Run: headless pygame with SDL's dummy video driver; simulated clock (each Clock.tick advances the game by its frame time, no real sleeping); random seed 0; keys injected as events and as key.get_pressed() state; mouse plan: one left click at the window centre at the start of phase 2, then a move to the lower-right quarter at the start of phase 3.
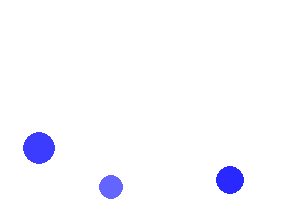
Frame 1 of 4 · flips 1–60 · no input
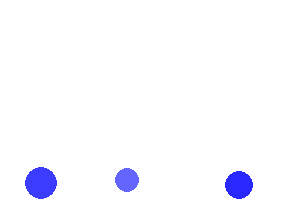
Frame 2 of 4 · flips 61–180 · clicked the window centre · tapped SPACE, RETURN · held RIGHT (→), D
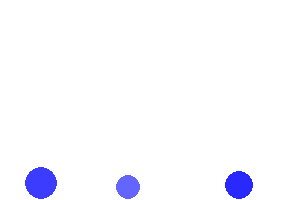
Frame 3 of 4 · flips 181–300 · moved the mouse to the lower-right quarter · held DOWN (↓), S
Frame 4 of 4 · flips 301–420 · held LEFT (←), A, UP (↑), W · screen unchanged from frame 3, image omitted

The pygame program that drew these frames:

import pygame
import random
import math


width, height = 300, 200
bg_colour = (255,255,255)

gravity = (math.pi, 0.1)
drag = 0.99
elasticity = 0.75

def collide(p1, p2):
    #diff in x,y
    dx = p1.x - p2.x
    dy = p1.y - p2.y

    distance = math.hypot(dx, dy) #distnace between points with pythag
    if distance < p1.size + p2.size:
        tangent = math.atan2(dx, dy) #find angle of tangent
        angle = 0.5 * math.pi + tangent
        total_mass = p1.mass + p2.mass

        p1.angle, p1.speed = addVectors((p1.angle, p1.speed * (p1.mass - p2.mass) / total_mass), (angle, 2 * p2.speed * p2.mass / total_mass))
        p2.angle, p2.speed = addVectors((p2.angle, p2.speed * (p2.mass - p1.mass) / total_mass), (angle + math.pi, 2 * p1.speed * p1.mass / total_mass))
        p2.speed *= elasticity
        p1.speed *= elasticity
        #CONSERVATION OF MOMENTUM

        overlap = 0.5 * (p1.size + p2.size - distance + 1)
        p1.x += math.sin(angle)
        p1.y -= math.cos(angle)
        p2.x -= math.sin(angle)
        p2.y += math.cos(angle)


def addVectors(vector1, vector2):
    angle1, len1 = vector1
    angle2, len2 = vector2
    x = math.sin(angle1) * len1 + math.sin(angle2) * len2 # calculates combined x vector using trig
    y = math.cos(angle1) * len1 + math.cos(angle2) * len2 # calculates combined y vector using trig

    len = math.hypot(x, y) # pythagoras to find distance from origin to point
    angle = math.pi * 0.5 - math.atan2(y, x) # works out angle with x=0 taken into consideration
    return (angle, len)

def findParticle(particles, x, y):
    for p in particles:
        if math.hypot(p.x - x, p.y - y) <= p.size:
            return p
    return None

class Particle:
    def __init__(self, position, size, mass = 0.5):
        self.x, self.y = position
        self.size = size
        self.mass = mass
        self.colour = (0,0,0)
        self.thickness = 0

        self.speed = 0.2
        self.angle = math.pi / 2 # angle in radians; pi/2 = 90º



    def display(self):
        pygame.draw.circle(window, self.colour, (int(self.x), int(self.y)), self.size, self.thickness)

    def move(self):
        (self.angle, self.speed) = addVectors((self.angle, self.speed), gravity)
        self.x += math.sin(self.angle) * self.speed
        self.y -= math.cos(self.angle) * self.speed

        self.speed *= drag

    def bounce(self):
        if self.x > width - self.size:
            self.x = 2 * (width - self.size) - self.x
            self.angle = -self.angle

            self.speed *= elasticity
        elif self.x < self.size:
            self.x = 2 * self.size - self.x
            self.angle = -self.angle

            self.speed *= elasticity
        if self.y > height - self.size:
            self.y = 2 * (height - self.size) - self.y
            self.angle = math.pi - self.angle

            self.speed *= elasticity
        elif self.y < self.size:
            self.y = 2 * self.size - self.y
            self.angle = math.pi - self.angle

            self.speed *= elasticity


window = pygame.display.set_mode((width, height))
pygame.display.set_caption('Physics Simulation')
window.fill(bg_colour)

particle_amount = 3
particles = []
for x in range(particle_amount):
    size = random.randint(10, 20)
    density = random.randint(1, 20)
    x, y = random.randint(size, width - size), random.randint(size, height - size)

    particle = Particle((x, y), size, density * size ** 2)
    particle.speed = random.random()
    particle.angle = random.uniform(0, math.pi*2)

    particle.colour = (200 - density * 10, 200 - density * 10, 255)

    particles.append(particle)


running = True
selected_particle = None
while running:
    window.fill(bg_colour)
    for event in pygame.event.get():
        if event.type == pygame.QUIT:
            running = False
        if event.type == pygame.MOUSEBUTTONDOWN:
            mouseX, mouseY = pygame.mouse.get_pos()
            selected_particle = findParticle(particles, mouseX, mouseY)
        elif event.type == pygame.MOUSEBUTTONUP:
            selected_particle = None

    if selected_particle:
        (mouseX, mouseY) = pygame.mouse.get_pos()
        dx = mouseX - selected_particle.x
        dy = mouseY - selected_particle.y
        selected_particle.angle = math.atan2(dy, dx) + 0.5 * math.pi
        selected_particle.speed = math.hypot(dx, dy) * 0.1
        pygame.draw.line(window, (255,0,0), (mouseX, mouseY), (selected_particle.x, selected_particle.y), 1)
        pygame.display.flip()


    for i, particle in enumerate(particles):
        if particle != selected_particle:
            particle.move()
            particle.bounce()
            for particle2 in particles[i + 1:]:
                collide(particle, particle2)
        particle.display()

    pygame.display.flip()
